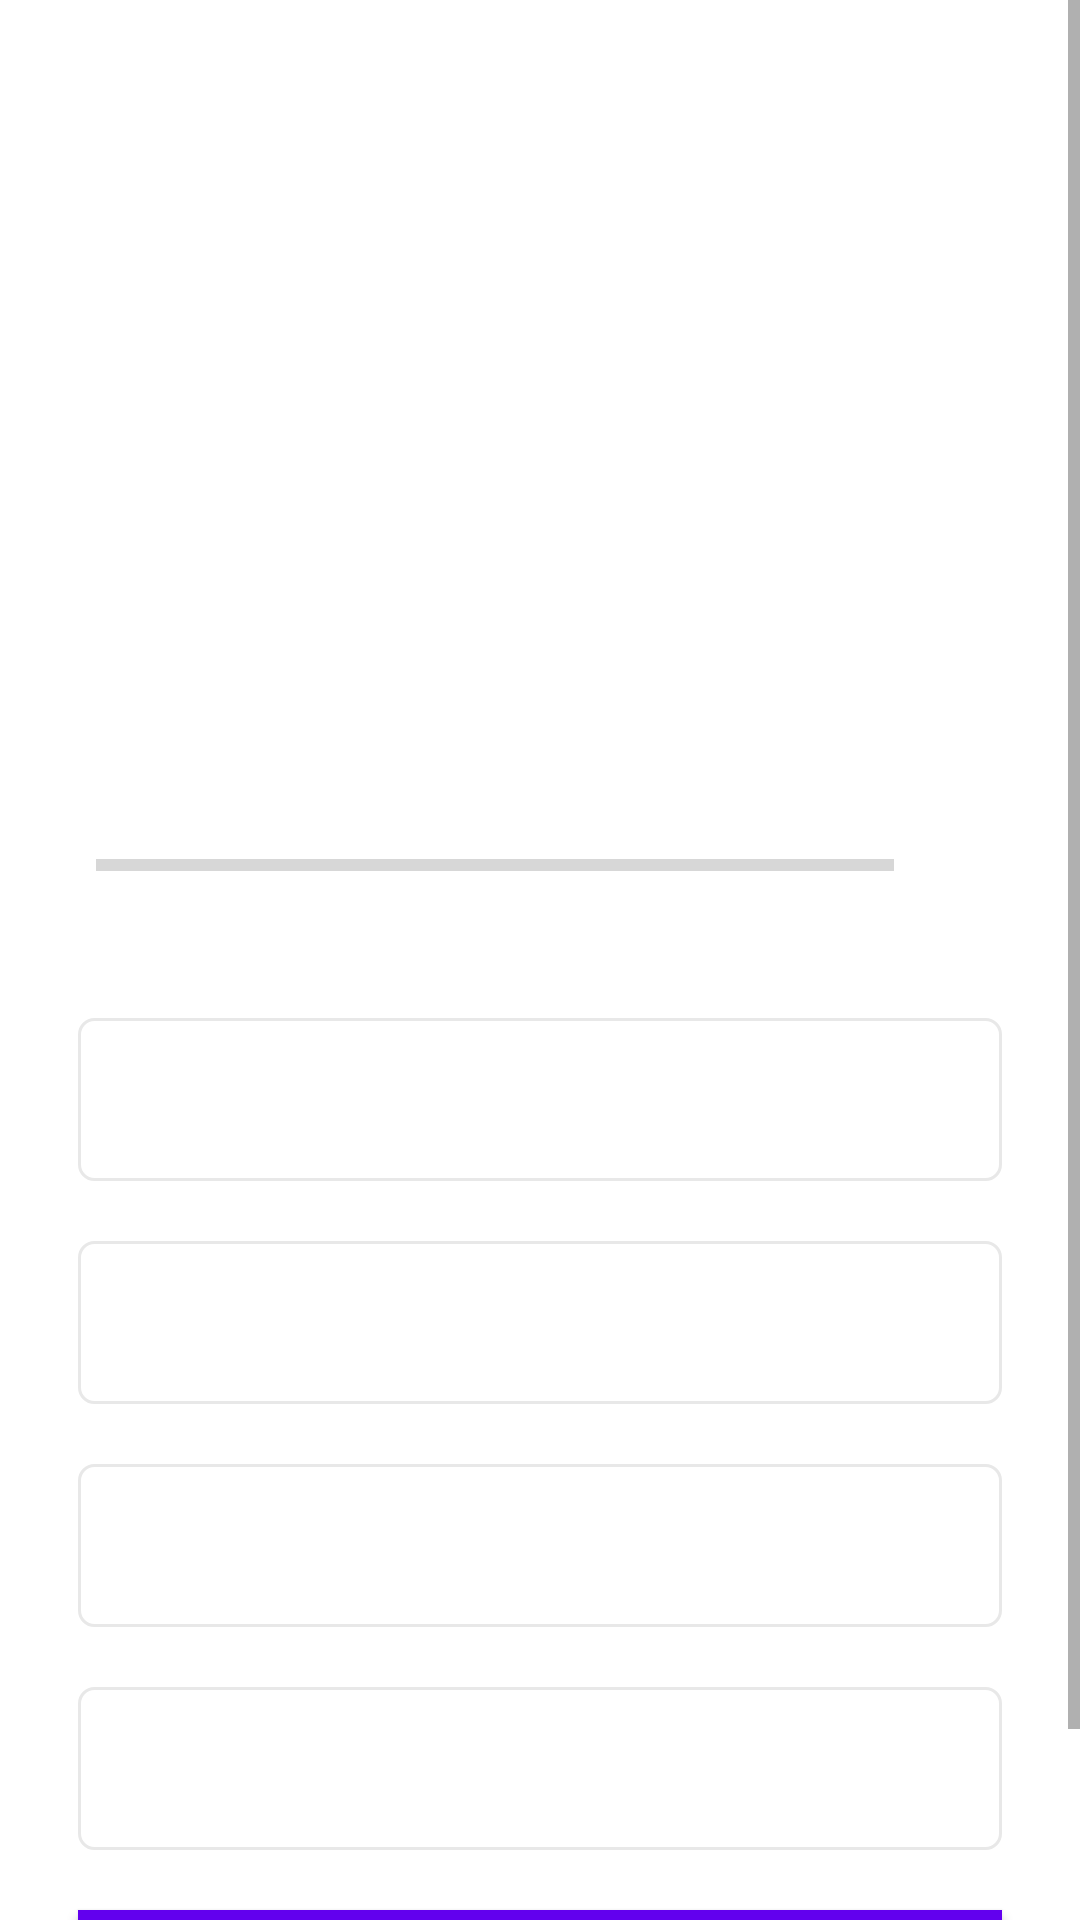

Write the Android layout XML for this screen, with the resource values it uses.
<!-- AndroidManifest.xml: application theme Theme.Myquizapp -->
<!-- res/layout/activity_quiz.xml -->
<?xml version="1.0" encoding="utf-8"?>
<ScrollView xmlns:android="http://schemas.android.com/apk/res/android"
    xmlns:app="http://schemas.android.com/apk/res-auto"
    xmlns:tools="http://schemas.android.com/tools"
    android:layout_width="match_parent"
    android:layout_height="match_parent"
    android:fillViewport="true"
    tools:context=".QuizActivity">
    <LinearLayout
        android:layout_width="match_parent"
        android:layout_height="wrap_content"
        android:gravity="center"
        android:orientation="vertical"
        android:padding="16dp"
        >
        <TextView
            android:id="@+id/tv_question"
            android:layout_width="match_parent"
            android:layout_height="wrap_content"
            android:layout_margin="10dp"
            android:gravity="center"
            android:textSize="22sp"
            android:textColor="#363A43"
            tools:text="What country does this country belong to?"
            >

        </TextView>
        <ImageView
            android:id="@+id/iv_image"
            android:layout_width="200sp"
            android:layout_height="150sp"
            android:layout_margin="16dp"
            android:contentDescription="Quiz image"
            tools:src="@drawable/ic_flag_of_egypt">
            
        </ImageView>



        <LinearLayout
            android:layout_width="match_parent"
            android:layout_height="wrap_content"
            android:gravity="center_vertical"
            android:layout_margin="16dp"
            android:orientation="horizontal">
            <ProgressBar
                android:id="@+id/progressBar"
                style="?android:attr/progressBarStyleHorizontal"
                android:indeterminate="false"
                android:layout_width="0dp"
                android:layout_height="wrap_content"
                android:layout_weight="1"
                android:max="9"
                android:minHeight="50dp"
                android:progress="0"
                >
            </ProgressBar>
            <TextView
                android:id="@+id/tv_progress"
                android:layout_width="wrap_content"
                android:layout_height="wrap_content"
                android:gravity="center"
                android:padding="15dp"
                android:textSize="14sp"
                tools:text="0/9"/>
        </LinearLayout>
        
        <TextView
            android:id="@+id/tv_option_one"
            android:layout_width="match_parent"
            android:layout_height="wrap_content"
            android:background="@drawable/bg_of_text"
            android:layout_margin="10dp"
            android:gravity="center"
            android:padding="15dp"
            android:textColor="#7A8089"
            android:textSize="18sp"
            tools:text="Egypt"/>
        <TextView
            android:id="@+id/tv_option_two"
            android:layout_width="match_parent"
            android:layout_height="wrap_content"
            android:background="@drawable/bg_of_text"
            android:layout_margin="10dp"
            android:gravity="center"
            android:padding="15dp"
            android:textColor="#7A8089"
            android:textSize="18sp"
            tools:text="Mother of Nations"/>
        <TextView
            android:id="@+id/tv_option_three"
            android:layout_width="match_parent"
            android:layout_height="wrap_content"
            android:background="@drawable/bg_of_text"
            android:layout_margin="10dp"
            android:gravity="center"
            android:padding="15dp"
            android:textColor="#7A8089"
            android:textSize="18sp"
            tools:text="LIVE MASR"/>
        <TextView
            android:id="@+id/tv_option_four"
            android:layout_width="match_parent"
            android:layout_height="wrap_content"
            android:background="@drawable/bg_of_text"
            android:layout_margin="10dp"
            android:gravity="center"
            android:padding="15dp"
            android:textColor="#7A8089"
            android:textSize="18sp"
            tools:text="all of the above"/>
        <Button
            android:layout_width="match_parent"
            android:layout_height="wrap_content"
            android:id="@+id/btn_submit"
            android:layout_margin="10dp"
            android:background="@color/design_default_color_primary"
            android:text="SUBMIT"
            android:textColor="@color/white"
            android:textSize="18sp"
            android:textStyle="bold"/>


    </LinearLayout>

</ScrollView>
<!-- resources referenced by this layout -->
<resources>
  <!-- drawable bg_of_text (drawable) -->
  <?xml version="1.0" encoding="utf-8"?>
  <shape xmlns:android="http://schemas.android.com/apk/res/android"
      android:shape="rectangle"
      >
  <stroke
      android:width="1dp"
      android:color="#E8E8E8"/>
      <solid
          android:color="@color/white"/>
      <corners android:radius="5dp" />
  </shape>
  <style name="Theme.Myquizapp" parent="Theme.MaterialComponents.DayNight.DarkActionBar">
          
          <item name="colorPrimary">@color/purple_500</item>
          <item name="colorPrimaryVariant">@color/purple_700</item>
          <item name="colorOnPrimary">@color/white</item>
          
          <item name="colorSecondary">@color/teal_200</item>
          <item name="colorSecondaryVariant">@color/teal_700</item>
          <item name="colorOnSecondary">@color/black</item>
          
          <item name="android:statusBarColor">?attr/colorPrimaryVariant</item>
          
      </style>
  <!-- not gathered from this repository: default colours our renderer supplied (Android Studio template values) -->
  <color name="purple_500">#FF6200EE</color>
  <color name="purple_700">#FF3700B3</color>
  <color name="teal_200">#FF03DAC5</color>
  <color name="teal_700">#FF018786</color>
  <color name="black">#FF000000</color>
  <color name="white">#FFFFFFFF</color>
</resources>
